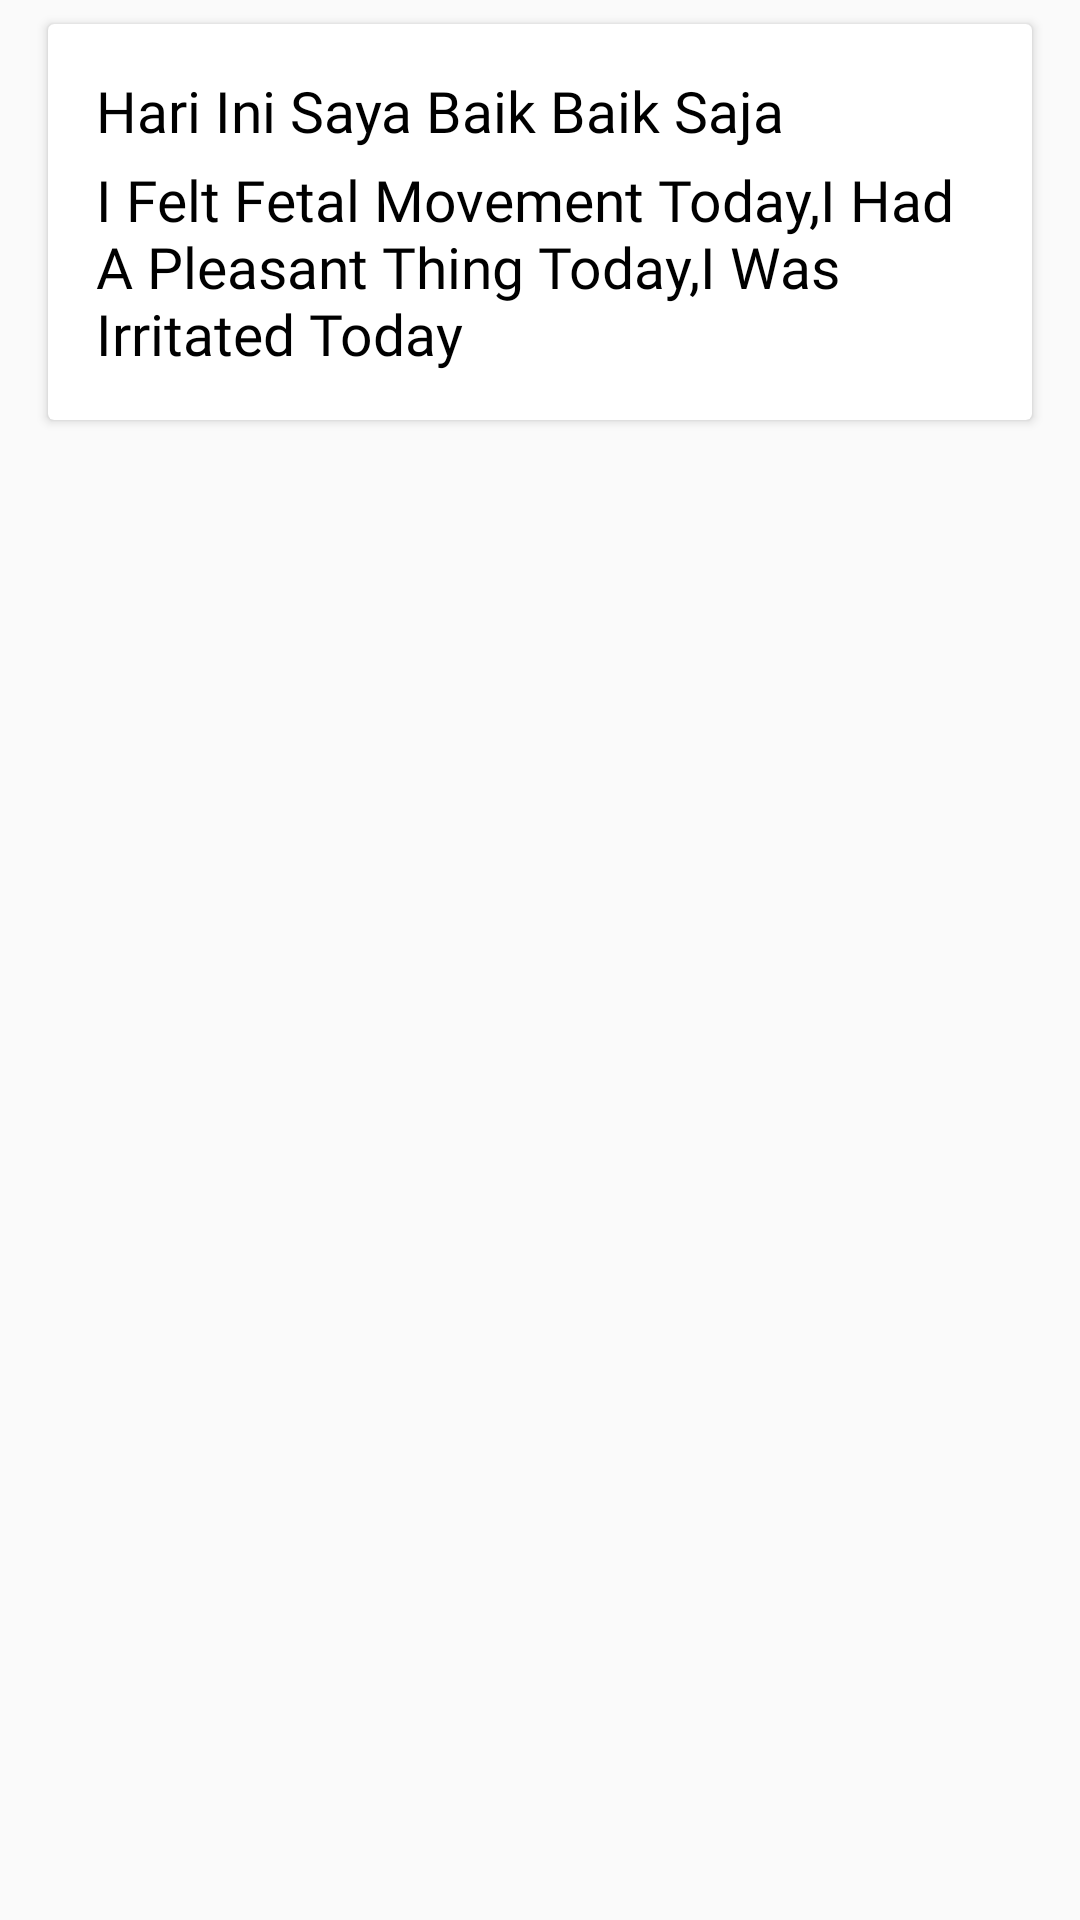

Write the Android layout XML for this screen, with the resource values it uses.
<!-- AndroidManifest.xml: application theme AppTheme -->
<!-- res/layout/list_diary.xml -->
<?xml version="1.0" encoding="utf-8"?>
<LinearLayout xmlns:android="http://schemas.android.com/apk/res/android"
    xmlns:app="http://schemas.android.com/apk/res-auto"
    xmlns:tools="http://schemas.android.com/tools"
    android:id="@+id/lnDiaryIbu"
    android:layout_width="match_parent"
    android:layout_height="wrap_content">


    <androidx.cardview.widget.CardView
        android:id="@+id/cardDiary"
        android:layout_width="match_parent"
        android:layout_height="wrap_content"
        android:layout_marginLeft="16dp"
        android:layout_marginTop="8dp"
        android:layout_marginRight="16dp"
        android:layout_marginBottom="8dp"
        app:cardCornerRadius="2dp"
        app:cardPreventCornerOverlap="true">

        <TextView
            android:id="@+id/id_spm"
            android:layout_width="0dp"
            android:layout_height="0dp" />

        <LinearLayout
            android:layout_width="match_parent"
            android:layout_height="wrap_content"
            android:orientation="horizontal"
            android:padding="16dp">

            <LinearLayout
                android:layout_width="match_parent"
                android:layout_height="wrap_content"
                android:orientation="horizontal">

                <LinearLayout
                    android:layout_width="match_parent"
                    android:layout_height="wrap_content"
                    android:layout_weight="1"
                    android:orientation="vertical">

                    <TextView
                        android:id="@+id/feel"
                        android:layout_width="wrap_content"
                        android:layout_height="wrap_content"
                        android:fontFamily="@font/quicksandsemibold"
                        android:text="Hari Ini Saya Baik Baik Saja"
                        android:textColor="#000"
                        android:textSize="19dp" />


                    <TextView
                        android:id="@+id/perasaan"
                        android:layout_width="wrap_content"
                        android:layout_height="wrap_content"
                        android:layout_marginTop="4dp"
                        android:fontFamily="@font/quicksandlight"
                        android:text="I Felt Fetal Movement Today,I Had A Pleasant Thing Today,I Was Irritated Today"
                        android:textColor="#000"
                        android:textSize="19dp" />
                </LinearLayout>


            </LinearLayout>

        </LinearLayout>
    </androidx.cardview.widget.CardView>
</LinearLayout>
<!-- resources referenced by this layout -->
<resources>
  <style name="AppTheme" parent="Theme.AppCompat.Light">
          
          <item name="colorPrimary">@color/colorPrimary</item>
          <item name="colorPrimaryDark">@color/colorPrimaryDark</item>
          <item name="colorAccent">@color/colorAccent</item>
          <item name="color">#fff</item>
      </style>
  <color name="colorPrimary">#E91E63</color>
  <color name="colorPrimaryDark">#2A2E43</color>
  <color name="colorAccent">#FF402D</color>
</resources>
